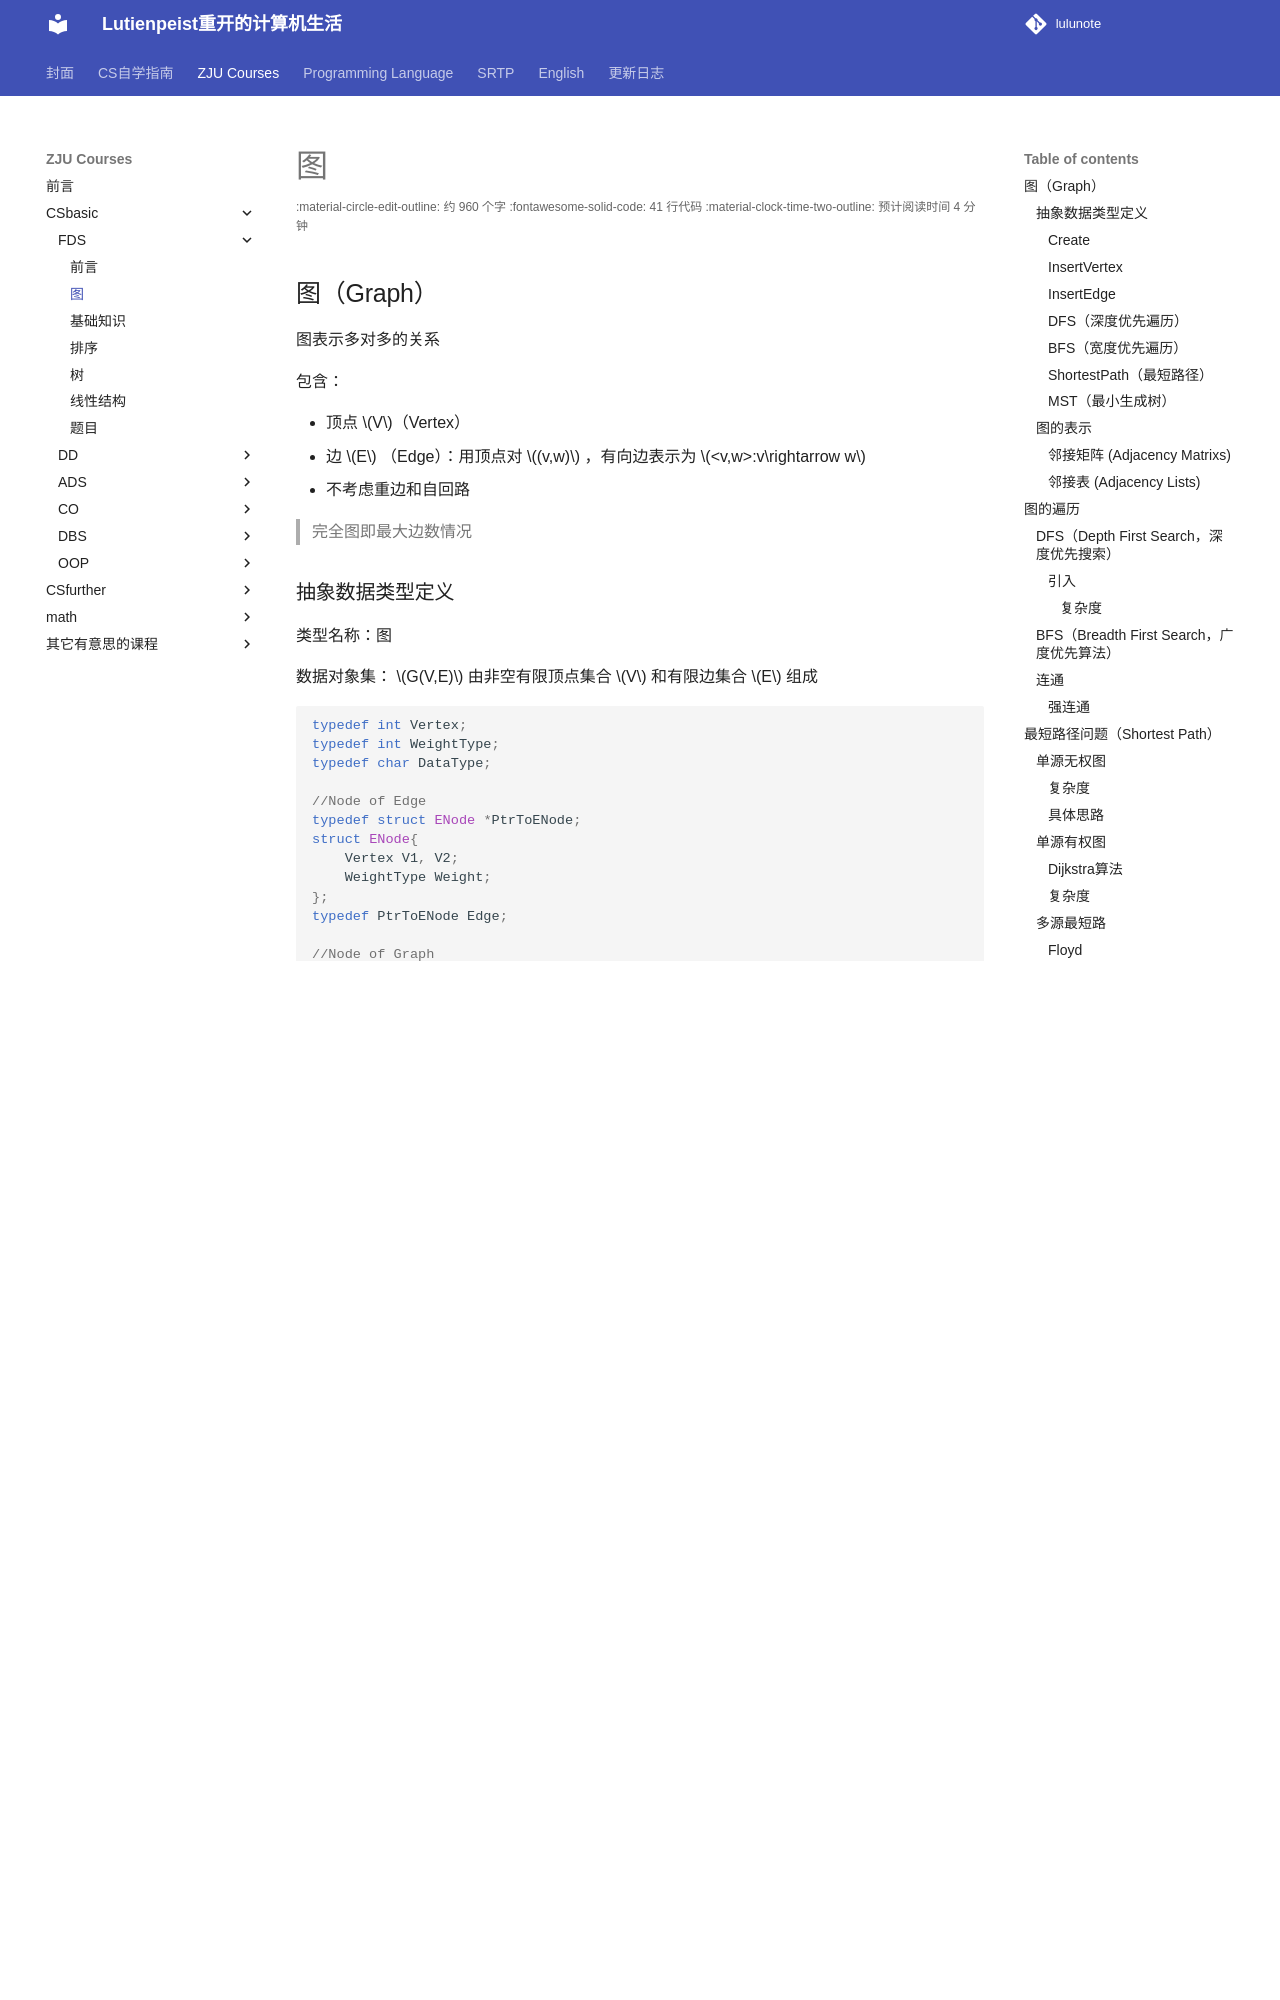

repository: RimLutienpeist/lutienpeist.github.io · page: ZJU_Courses/CSbasic/FDS/图/index.html · generator: mkdocs

# 图

## 图（Graph）

图表示多对多的关系

包含：

- 顶点 $V$（Vertex）
- 边 $E$ （Edge）：用顶点对 $(v,w)$ ，有向边表示为 $<v,w>:v\rightarrow w$
- 不考虑重边和自回路

> 完全图即最大边数情况

### 抽象数据类型定义

类型名称：图

数据对象集： $G(V,E)$ 由非空有限顶点集合 $V$ 和有限边集合 $E$ 组成

```c
typedef int Vertex;
typedef int WeightType;
typedef char DataType;

//Node of Edge
typedef struct ENode *PtrToENode;
struct ENode{
    Vertex V1, V2;
    WeightType Weight;
};
typedef PtrToENode Edge;

//Node of Graph
typedef struct GNode *PtrToGNode;
struct GNode{
    int Nv;	//num of vertex
    int Ne;	//num of edge;
    WeightType G[MaxVertexNum][MaxVertexNum];
    DataType data[MaxVertexNum];	//ignore it if with no data
}

typedef PtrToGNode MGraph;	//matrix
```

操作集：

#### Create

```c
MGraph Create(int Vnum){
	Vertex V,W;
	MGraph G;
	G = (MGraph)malloc(sizeof(struct GNode));
	G->Nv = Vnum;
	G->Ne = 0;
	for(V=0;V<G->Nv;V++)
        for(W=0;W<G->Nv;W++)
            G->G[V][W] = INFINTY;
   return G;
}
```

#### InsertVertex

```c
MGraph InsertVertex(Graph G, Vertex v){
	...    
}

```

#### InsertEdge

```c
void InsertEdge(MGraph G, Edge E){
    G->G[E->V1][E->V2] = E->Weight;
    G->G[E->V2][E->V1] = E->Weight;
}
```

#### DFS（深度优先遍历）

void DFS(Graph G, Vertex v);

#### BFS（宽度优先遍历）

void BFS(Graph G, Vertex v);

#### ShortestPath（最短路径）

void ShortestPath(Graph G, Vertex v, int Dist[]);

#### MST（最小生成树）

void MST(Graph G);
